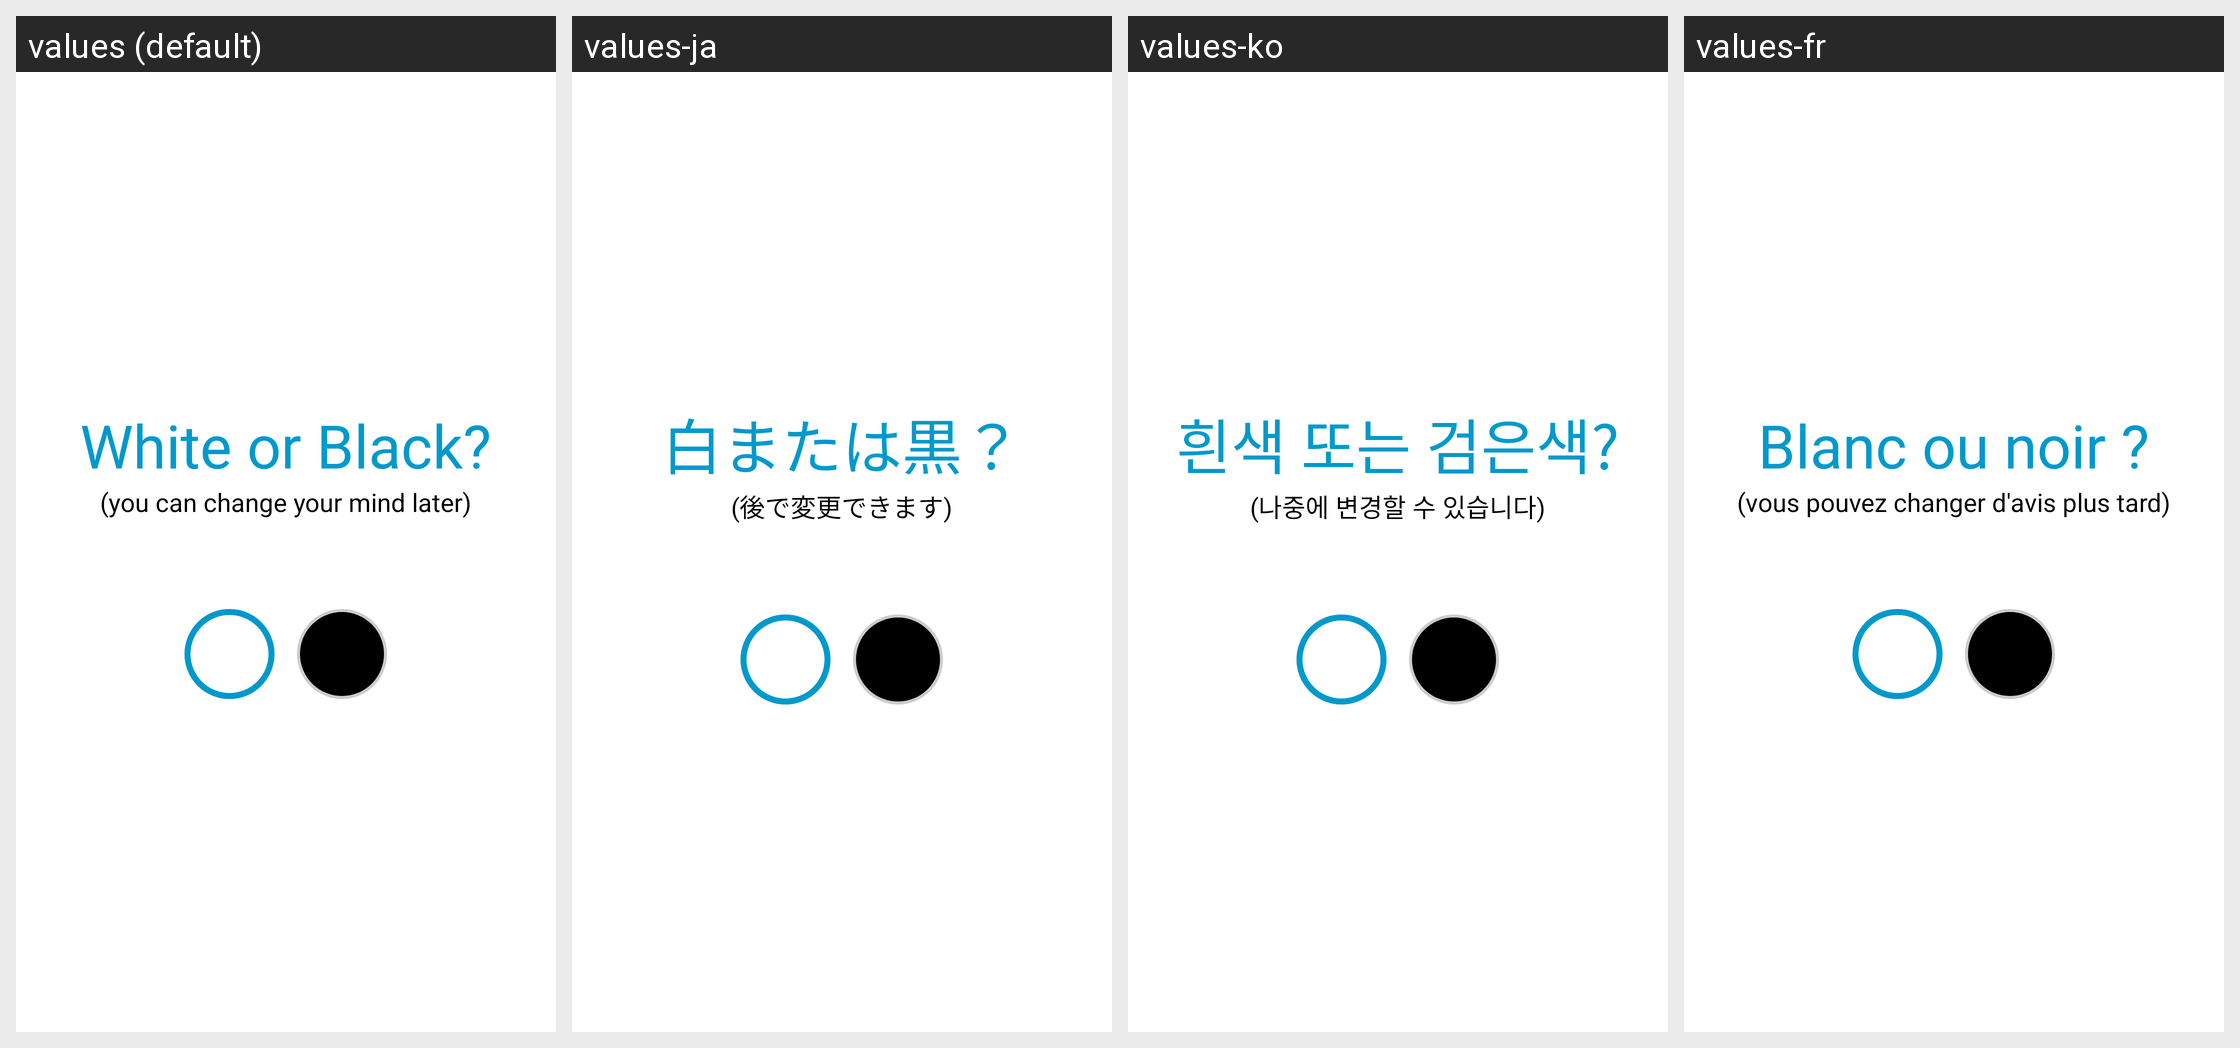

Locale-by-locale string values for the Android screen shown in this grid:
Android screen res/layout/first_use_color_choose.xml rendered under 4 locales, left to right: values (default), values-ja, values-ko, values-fr. Device: Nexus 5 (rendered at 1080×1920; each locale shown at half size, 540×960, under a caption strip naming it); theme Theme.MaterialComponents.DayNight.NoActionBar.
Other locales in the repository, not shown: values-ar, values-de, values-es, values-he, values-it, values-iw, values-nl, values-pt, values-ru, values-sv, values-zh-rCN, values-zh-rTW.
Strings drawn on this screen, with the default value and each locale's value (text and hints the layout hard-codes, and strings that could not be matched under every locale, appear in the picture but are not listed):

first_use_color_choose_title
  values: White or Black?
  values-ja: 白または黒？
  values-ko: 흰색 또는 검은색?
  values-fr: Blanc ou noir ?

first_use_color_choose_comment
  values: (you can change your mind later)
  values-ja: (後で変更できます)
  values-ko: (나중에 변경할 수 있습니다)
  values-fr: (vous pouvez changer d'avis plus tard)
